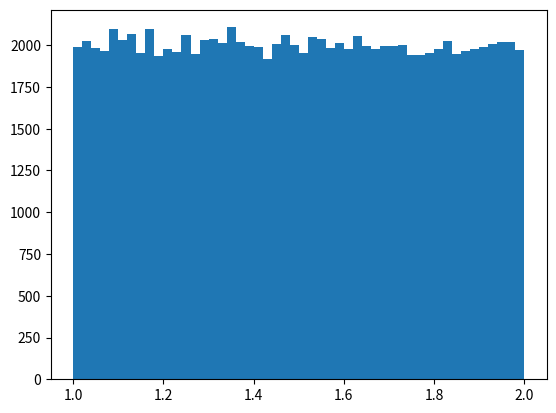

This chart was generated by the following Python code:
import numpy
import matplotlib.pyplot as plt
import random

def gen(p, f):
  def func():
    acumulado = 0
    for i in range(len(f)):
      acumulado += p[i] + f[i]()
    return acumulado
  return func

def main(iterations, p, f):
  f = gen(p, f)
  p = []
  for x in range(iterations):
    p.append(f())
  #plt.plot(p)
  plt.hist(x = p, bins = 50)
  plt.show()

if __name__ == "__main__":
  main(100000, [1], [random.random])